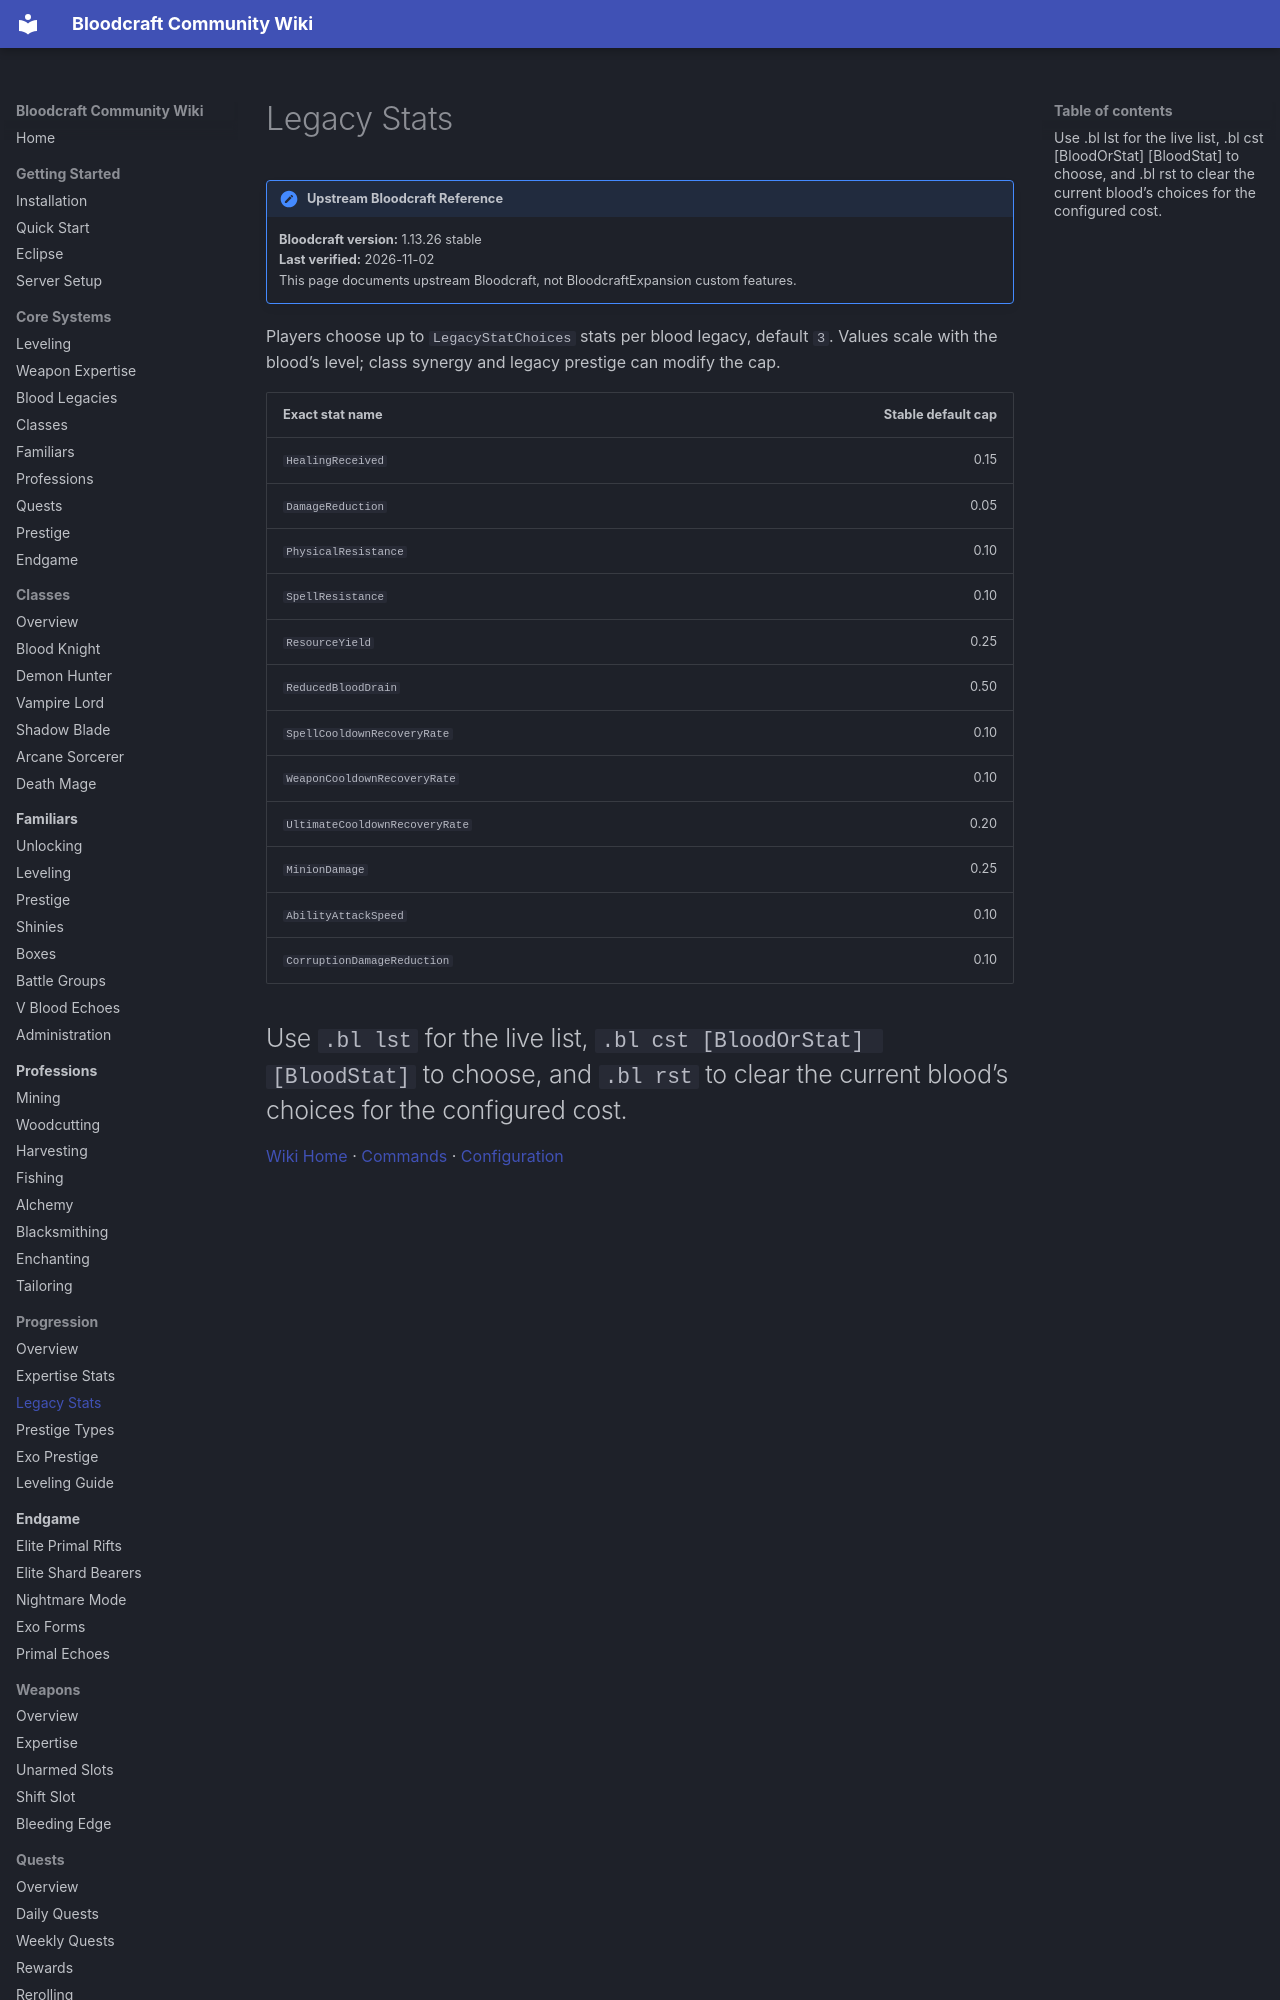

repository: lastnahaj/V-Rising · page: progression/LEGACY-STATS/index.html · generator: mkdocs

# Legacy Stats

!!! version "Upstream Bloodcraft Reference"
    **Bloodcraft version:** 1.13.26 stable<br>
    **Last verified:** 2026-11-02<br>
    This page documents upstream Bloodcraft, not BloodcraftExpansion custom features.

Players choose up to `LegacyStatChoices` stats per blood legacy, default `3`. Values scale with the blood’s level; class synergy and legacy prestige can modify the cap.
